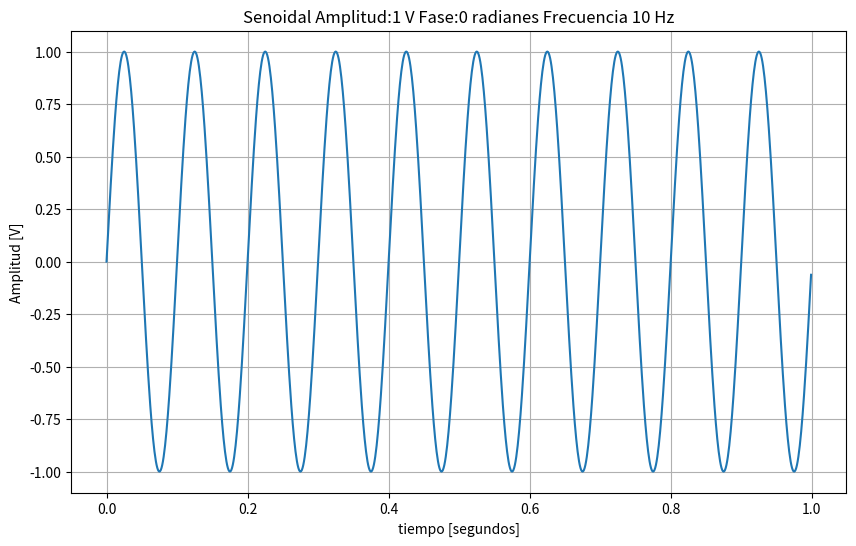

Generate this figure with matplotlib:
#!/usr/bin/env python3
# -*- coding: utf-8 -*-
"""
Created on Mon Apr  6 08:46:03 2020

[redacted]
"""

import numpy as np
import matplotlib as mpl
import matplotlib.pyplot as plt
from   scipy import signal
#import scipy.fftpack as sc
#from scipy.fftpack import fft

#Sinuoidal de 50 Khz con offset de 2 V.

# Parámetros

N  = 1000 # muestras
fs = 1000 # Hz

a0 = 1 # Volts
p0 = 0 # radianes
f0 = 10   # Hz



# comienzo de la función
# tiempo de muestreo    
ts = 1/fs 
#Genero el espacio para poder tener el espacio temporal que va de 0 a N-1
#Flatten convierte a un array de 1 dimensión.
tt = np.linspace(0, (N-1)*ts, N).flatten()
# Concatenación de matrices:
# guardaremos las señales creadas al ir poblando la siguiente matriz vacía
signal = np.array([], dtype=np.float64).reshape(N,0)        
#Genero la senoidal con los parametros de entrada.
signal = a0 * np.sin(2 * np.pi * f0 * tt + p0)


plt.figure(figsize=(10,6))
plt.plot(tt, signal)
plt.title('Senoidal Amplitud:{} V Fase:{} radianes Frecuencia {} Hz'.format(a0,p0,f0))
plt.xlabel('tiempo [segundos]')
plt.ylabel('Amplitud [V]')
plt.grid()
plt.show()    


